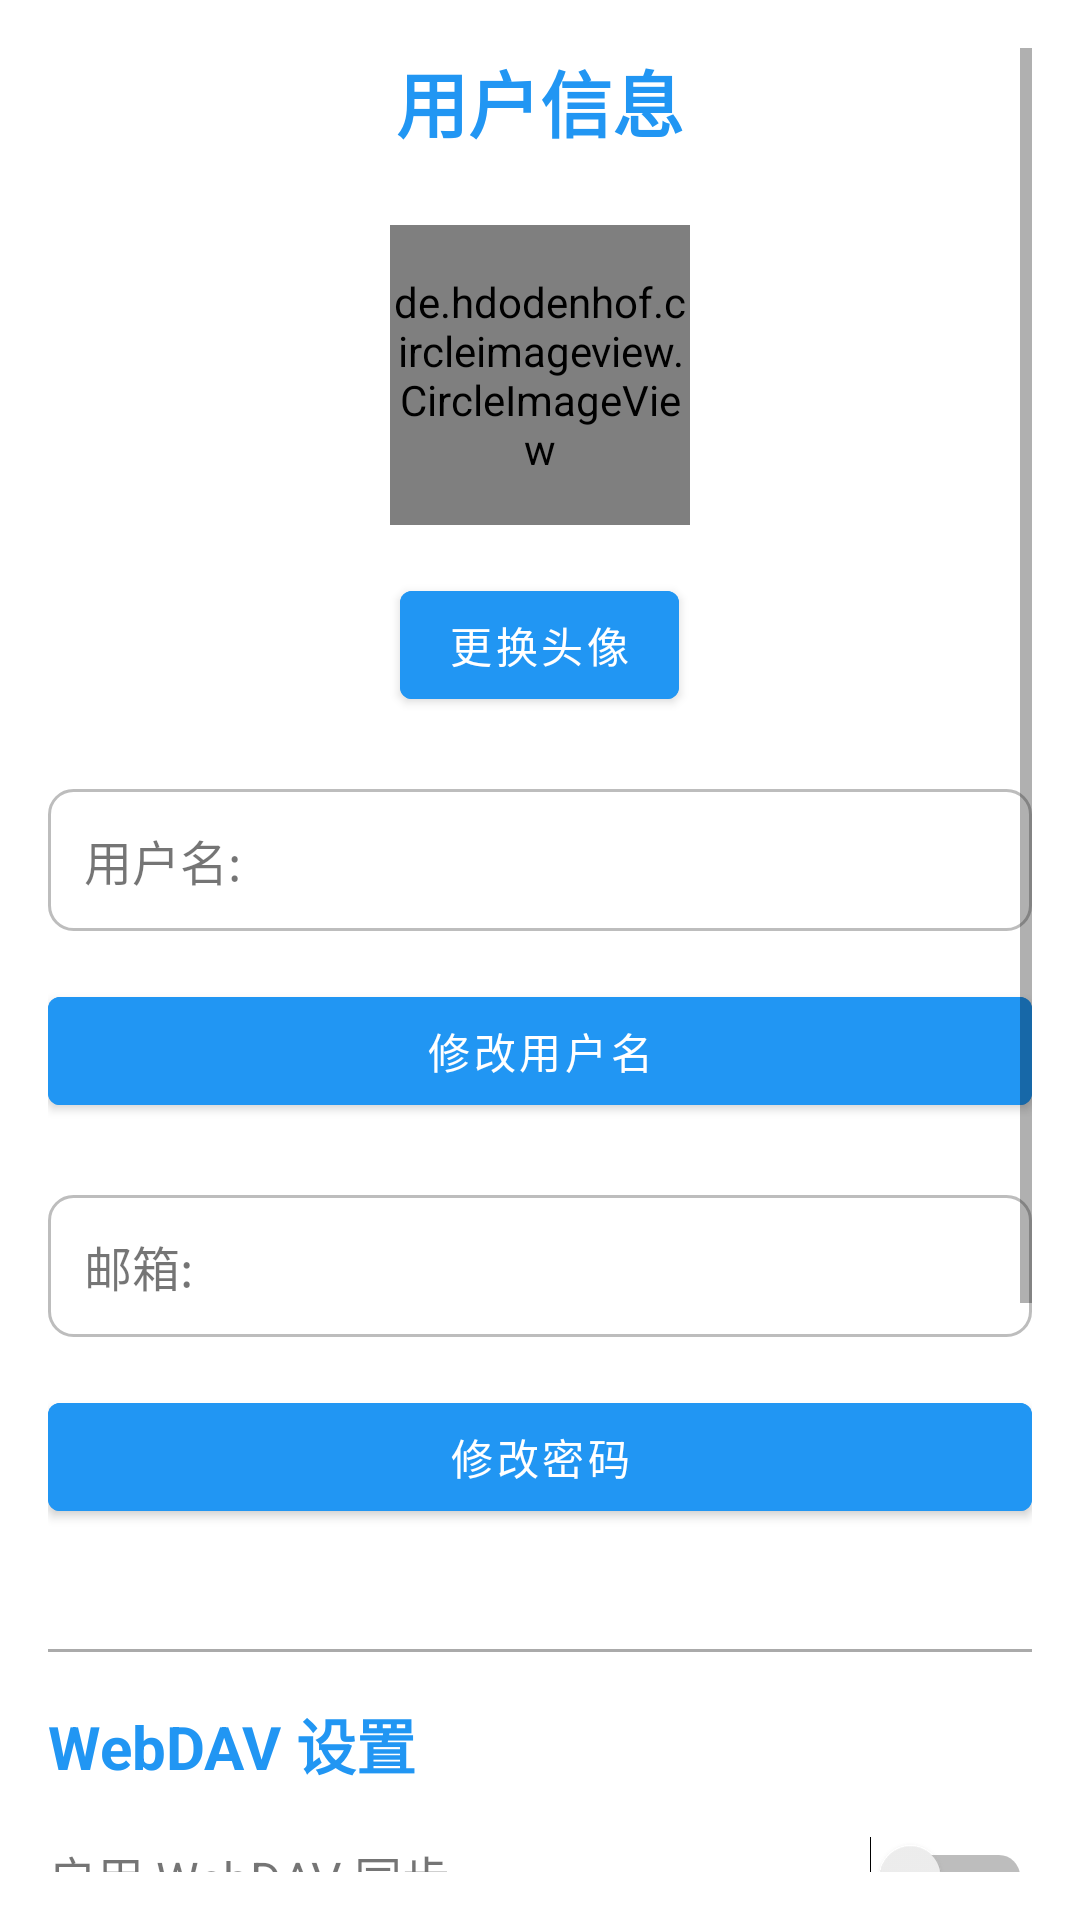

Layout XML and referenced resources for this Android screen:
<!-- AndroidManifest.xml: activity theme Theme.FaceCheck -->
<!-- res/layout/activity_user_profile.xml -->
<?xml version="1.0" encoding="utf-8"?>
<LinearLayout xmlns:android="http://schemas.android.com/apk/res/android"
    xmlns:app="http://schemas.android.com/apk/res-auto"
    android:layout_width="match_parent"
    android:layout_height="match_parent"
    android:orientation="vertical"
    android:padding="16dp"
    android:background="@color/colorBackground">

    <ScrollView
        android:layout_width="match_parent"
        android:layout_height="match_parent">

        <LinearLayout
            android:layout_width="match_parent"
            android:layout_height="wrap_content"
            android:orientation="vertical">

            
            <TextView
                android:layout_width="wrap_content"
                android:layout_height="wrap_content"
                android:text="用户信息"
                android:textSize="24sp"
                android:textStyle="bold"
                android:textColor="@color/primary"
                android:layout_gravity="center_horizontal"
                android:layout_marginBottom="24dp" />

            
            <de.hdodenhof.circleimageview.CircleImageView
                android:id="@+id/profile_image"
                android:layout_width="100dp"
                android:layout_height="100dp"
                android:layout_gravity="center_horizontal"
                android:src="@drawable/ic_person_placeholder"
                android:layout_marginBottom="16dp" />

            
            <Button
                android:id="@+id/btn_change_photo"
                android:layout_width="wrap_content"
                android:layout_height="wrap_content"
                android:text="更换头像"
                android:layout_gravity="center_horizontal"
                android:layout_marginBottom="24dp"
                android:textColor="@android:color/white"
                android:backgroundTint="@color/primary" />

            
            <TextView
                android:id="@+id/tv_username"
                android:layout_width="match_parent"
                android:layout_height="wrap_content"
                android:text="用户名: "
                android:textSize="16sp"
                android:padding="12dp"
                android:background="@drawable/edit_text_background"
                android:layout_marginBottom="16dp" />

            
            <Button
                android:id="@+id/btn_change_username"
                android:layout_width="match_parent"
                android:layout_height="wrap_content"
                android:text="修改用户名"
                android:layout_marginBottom="24dp"
                android:textColor="@android:color/white"
                android:backgroundTint="@color/primary" />

            
            <TextView
                android:id="@+id/tv_email"
                android:layout_width="match_parent"
                android:layout_height="wrap_content"
                android:text="邮箱: "
                android:textSize="16sp"
                android:padding="12dp"
                android:background="@drawable/edit_text_background"
                android:layout_marginBottom="16dp" />

            
            <Button
                android:id="@+id/btn_change_password"
                android:layout_width="match_parent"
                android:layout_height="wrap_content"
                android:text="修改密码"
                android:layout_marginBottom="24dp"
                android:textColor="@android:color/white"
                android:backgroundTint="@color/primary" />

            
            <View
                android:layout_width="match_parent"
                android:layout_height="1dp"
                android:background="@android:color/darker_gray"
                android:layout_marginVertical="16dp" />

            
            <TextView
                android:layout_width="wrap_content"
                android:layout_height="wrap_content"
                android:text="WebDAV 设置"
                android:textSize="20sp"
                android:textStyle="bold"
                android:textColor="@color/primary"
                android:layout_marginBottom="16dp" />

            
            <LinearLayout
                android:layout_width="match_parent"
                android:layout_height="wrap_content"
                android:orientation="horizontal"
                android:gravity="center_vertical"
                android:layout_marginBottom="16dp">

                <TextView
                    android:layout_width="0dp"
                    android:layout_height="wrap_content"
                    android:layout_weight="1"
                    android:text="启用 WebDAV 同步"
                    android:textSize="16sp" />

                <Switch
                    android:id="@+id/switch_webdav"
                    android:layout_width="wrap_content"
                    android:layout_height="wrap_content"
                    android:checked="false" />
            </LinearLayout>

            
            <Button
                android:id="@+id/btn_webdav_config"
                android:layout_width="match_parent"
                android:layout_height="wrap_content"
                android:text="WebDAV 配置"
                android:layout_marginBottom="8dp"
                android:textColor="@android:color/white"
                android:backgroundTint="@color/primary" />

            
            <TextView
                android:id="@+id/tv_webdav_status"
                android:layout_width="match_parent"
                android:layout_height="wrap_content"
                android:text="WebDAV 状态: 未连接"
                android:textSize="14sp"
                android:padding="8dp"
                android:background="@drawable/status_background_disconnected"
                android:textColor="@android:color/black"
                android:layout_marginBottom="16dp" />

            
            <Button
                android:id="@+id/btn_sync_now"
                android:layout_width="match_parent"
                android:layout_height="wrap_content"
                android:text="立即同步"
                android:layout_marginBottom="24dp"
                android:textColor="@android:color/white"
                android:backgroundTint="@color/teal_700" />

            
            <Button
                android:id="@+id/btn_logout"
                android:layout_width="match_parent"
                android:layout_height="wrap_content"
                android:text="退出登录"
                android:layout_marginBottom="16dp"
                android:textColor="@android:color/white"
                android:backgroundTint="@android:color/holo_red_dark" />

        </LinearLayout>
    </ScrollView>

    
    <ProgressBar
        android:id="@+id/progress_bar"
        android:layout_width="wrap_content"
        android:layout_height="wrap_content"
        android:layout_gravity="center"
        android:visibility="gone"
        android:layout_marginTop="16dp" />

</LinearLayout>
<!-- resources referenced by this layout -->
<resources>
  <color name="colorBackground">@color/white</color>
  <color name="primary">#2196F3</color>
  <color name="teal_700">#FF018786</color>
  <!-- drawable edit_text_background (drawable) -->
  <?xml version="1.0" encoding="utf-8"?>
  <shape xmlns:android="http://schemas.android.com/apk/res/android">
      <solid android:color="@color/colorSurface"/>
      <corners android:radius="8dp"/>
      <stroke
          android:width="1dp"
          android:color="@color/grey_400"/>
  </shape>
  <!-- drawable ic_person_placeholder (drawable) -->
  <?xml version="1.0" encoding="utf-8"?>
  <vector xmlns:android="http://schemas.android.com/apk/res/android"
      android:width="24dp"
      android:height="24dp"
      android:viewportWidth="24"
      android:viewportHeight="24">
      <path
          android:fillColor="#FF757575"
          android:pathData="M12,12c2.21,0 4,-1.79 4,-4s-1.79,-4 -4,-4 -4,1.79 -4,4 1.79,4 4,4zM12,14c-2.67,0 -8,1.34 -8,4v2h16v-2c0,-2.66 -5.33,-4 -8,-4z"/>
  </vector>
  <!-- drawable status_background_disconnected (drawable) -->
  <?xml version="1.0" encoding="utf-8"?>
  <layer-list xmlns:android="http://schemas.android.com/apk/res/android">
      <item>
          <shape android:shape="rectangle">
              <solid android:color="#FFE0E0E0"/>
              <corners android:radius="8dp"/>
          </shape>
      </item>
      <item android:left="1dp" android:right="1dp" android:top="1dp" android:bottom="1dp">
          <shape android:shape="rectangle">
              <solid android:color="#FFFFEBEE"/>
              <corners android:radius="8dp"/>
              <stroke
                  android:width="1dp"
                  android:color="#FFFF5252"/>
          </shape>
      </item>
  </layer-list>
  <style name="Theme.FaceCheck" parent="Theme.MaterialComponents.DayNight.NoActionBar">
          
          <item name="colorPrimary">@color/primary</item>
          <item name="colorPrimaryDark">@color/primary_dark</item>
          <item name="colorAccent">@color/teal_200</item>
          <item name="colorSecondary">@color/teal_200</item>
  
          
          <item name="android:statusBarColor">@color/status_bar_bg</item>
          <item name="android:navigationBarColor">@android:color/transparent</item>
          <item name="android:windowDrawsSystemBarBackgrounds">true</item>
      </style>
  <color name="white">#FFFFFFFF</color>
  <color name="colorSurface">@color/white</color>
  <color name="grey_400">#BDBDBD</color>
  <color name="primary_dark">#1976D2</color>
  <color name="teal_200">#FF03DAC5</color>
  <color name="status_bar_bg">#F2F2F2</color>
</resources>
